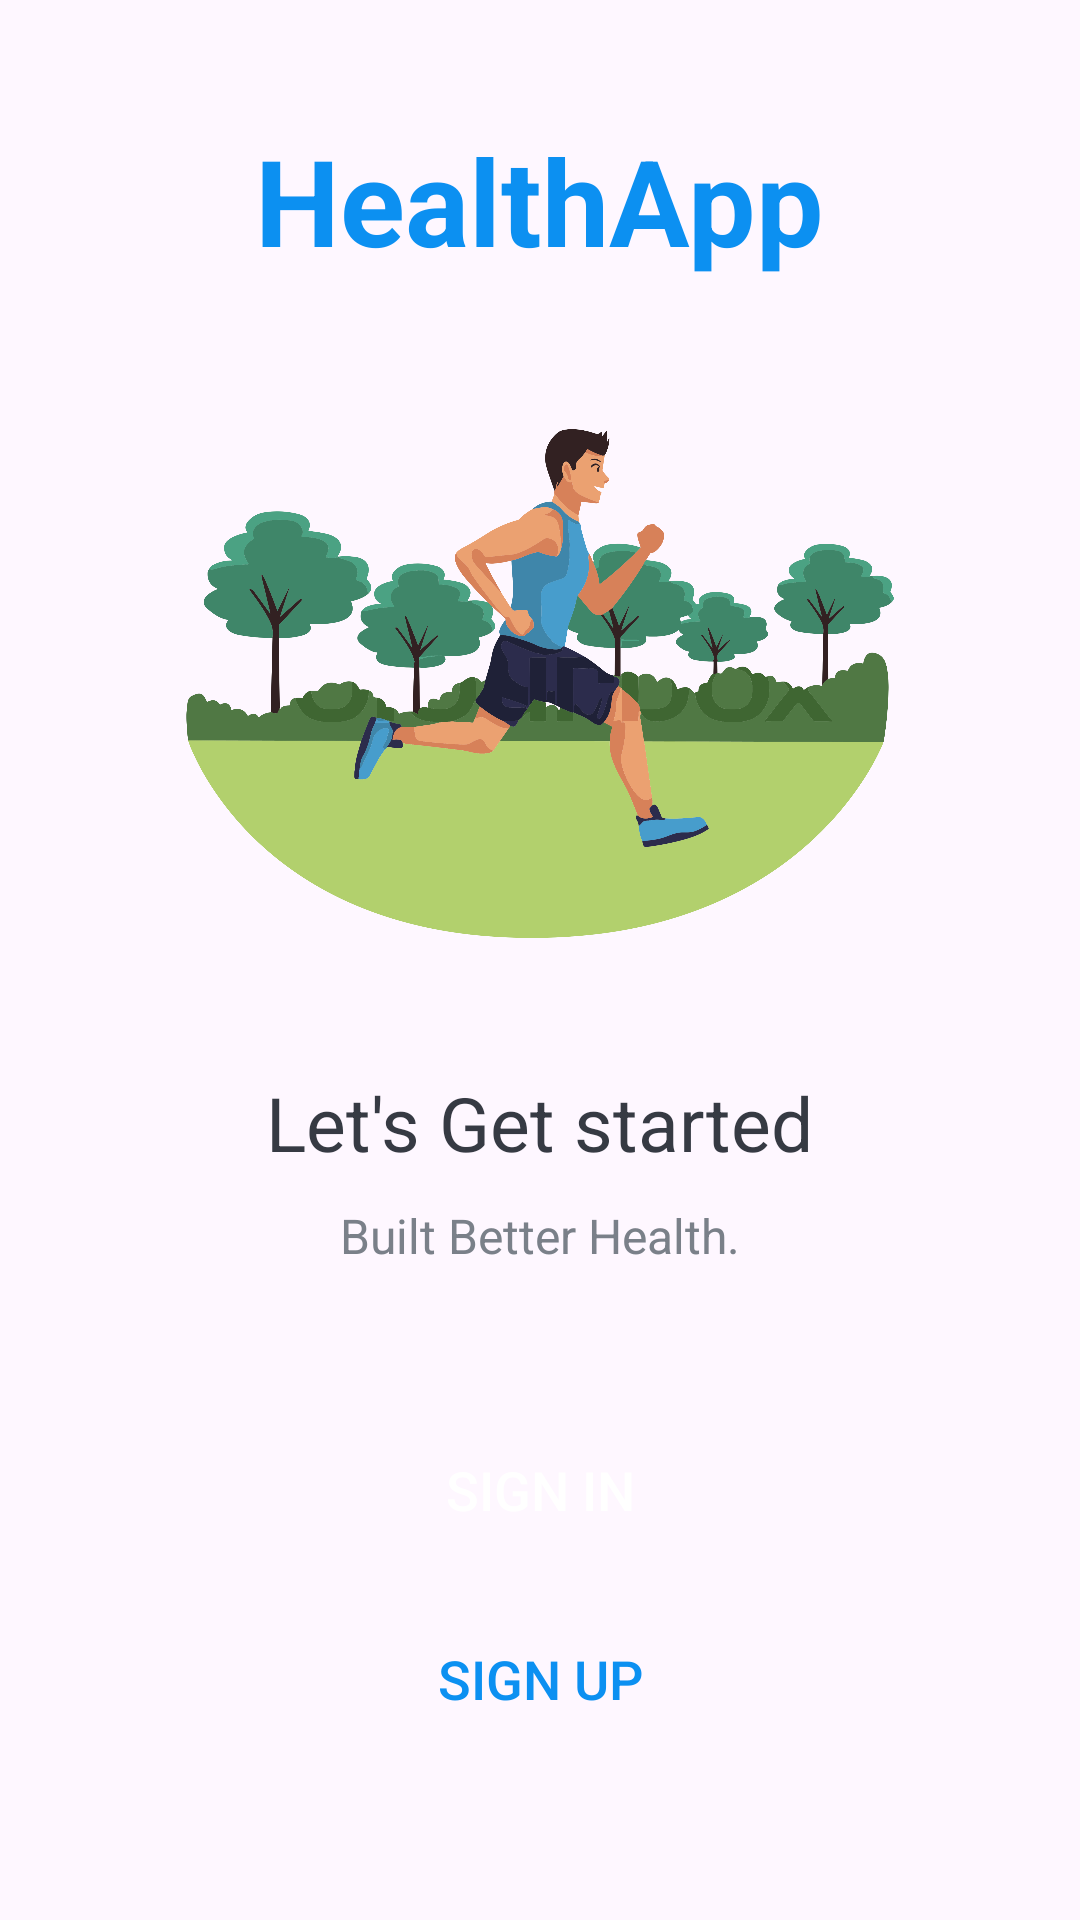

Layout XML and referenced resources for this Android screen:
<!-- AndroidManifest.xml: activity theme Theme.Material3.DayNight.NoActionBar -->
<!-- res/layout/activity_intro.xml -->
<?xml version="1.0" encoding="utf-8"?>
<LinearLayout xmlns:android="http://schemas.android.com/apk/res/android"
    xmlns:tools="http://schemas.android.com/tools"
    android:layout_width="match_parent"
    android:layout_height="match_parent"
    android:background="@drawable/intro_background"
    android:gravity="center_horizontal"
    android:orientation="vertical"
    tools:context=".activities.IntroActivity">

    <TextView
        android:id="@+id/tv_app_name_intro"
        android:layout_width="wrap_content"
        android:layout_height="wrap_content"
        android:layout_marginTop="@dimen/intro_screen_title_text_marginTop"
        android:text="@string/app_name"
        android:textColor="@color/colorAccent"
        android:textSize="@dimen/intro_screen_title_text_size"
        android:textStyle="bold" />

    <ImageView
        android:layout_width="236dp"
        android:layout_height="209dp"
        android:layout_marginTop="@dimen/intro_screen_image_marginTop"
        android:contentDescription="@string/image_contentDescription"
        android:src="@drawable/img" />

    <TextView
        android:layout_width="wrap_content"
        android:layout_height="wrap_content"
        android:layout_marginTop="@dimen/lets_get_started_text_marginTop"
        android:text="@string/let_s_get_started_text"
        android:textColor="@color/primary_text_color"
        android:textSize="@dimen/lets_get_started_text_size" />

    <TextView
        android:layout_width="match_parent"
        android:layout_height="wrap_content"
        android:layout_marginStart="@dimen/intro_text_marginStartEnd"
        android:layout_marginTop="@dimen/intro_text_marginTop"
        android:layout_marginEnd="@dimen/intro_text_marginStartEnd"
        android:gravity="center"
        android:lineSpacingExtra="@dimen/intro_text_line_spacing_extra"
        android:text="@string/intro_text_description"
        android:textColor="@color/secondary_text_color"
        android:textSize="@dimen/intro_text_size" />

    <Button
        android:id="@+id/btn_sign_in_intro"
        android:layout_width="match_parent"
        android:layout_height="wrap_content"
        android:layout_gravity="center"
        android:layout_marginStart="@dimen/btn_marginStartEnd"
        android:layout_marginTop="@dimen/intro_screen_sign_in_btn_marginTop"
        android:layout_marginEnd="@dimen/btn_marginStartEnd"
        android:background="@drawable/shape_button_rounded"
        android:foreground="?attr/selectableItemBackground"
        android:gravity="center"
        android:paddingTop="@dimen/btn_paddingTopBottom"
        android:paddingBottom="@dimen/btn_paddingTopBottom"
        android:text="@string/sign_in"
        android:textColor="@android:color/white"
        android:textSize="@dimen/btn_text_size" />

    <Button
        android:id="@+id/btn_sign_up_intro"
        android:layout_width="match_parent"
        android:layout_height="wrap_content"
        android:layout_gravity="center"
        android:layout_marginStart="@dimen/btn_marginStartEnd"
        android:layout_marginTop="@dimen/intro_screen_sign_up_btn_marginTop"
        android:layout_marginEnd="@dimen/btn_marginStartEnd"
        android:background="@drawable/white_border_shape_button_rounded"
        android:foreground="?attr/selectableItemBackground"
        android:gravity="center"
        android:paddingTop="@dimen/btn_paddingTopBottom"
        android:paddingBottom="@dimen/btn_paddingTopBottom"
        android:text="@string/sign_up"
        android:textColor="@color/colorAccent"
        android:textSize="@dimen/btn_text_size" />
</LinearLayout>
    
<!-- resources referenced by this layout -->
<resources>
  <color name="colorAccent">#0C90F1</color>
  <color name="primary_text_color">#363A43</color>
  <color name="secondary_text_color">#7A8089</color>
  <dimen name="btn_marginStartEnd">20dp</dimen>
  <dimen name="btn_paddingTopBottom">8dp</dimen>
  <dimen name="btn_text_size">18sp</dimen>
  <dimen name="intro_screen_image_marginTop">30dp</dimen>
  <dimen name="intro_screen_sign_in_btn_marginTop">50dp</dimen>
  <dimen name="intro_screen_sign_up_btn_marginTop">15dp</dimen>
  <dimen name="intro_screen_title_text_marginTop">40dp</dimen>
  <dimen name="intro_screen_title_text_size">40sp</dimen>
  <dimen name="intro_text_line_spacing_extra">5dp</dimen>
  <dimen name="intro_text_marginStartEnd">20dp</dimen>
  <dimen name="intro_text_marginTop">10dp</dimen>
  <dimen name="intro_text_size">16sp</dimen>
  <dimen name="lets_get_started_text_marginTop">25dp</dimen>
  <dimen name="lets_get_started_text_size">25sp</dimen>
  <!-- drawable img: png bitmap (drawable, 632395 bytes) -->
  <string name="app_name">HealthApp</string>
  <string name="image_contentDescription">image</string>
  <string name="intro_text_description">Built Better Health.</string>
  <string name="let_s_get_started_text">Let\'s Get started</string>
  <string name="sign_in">SIGN IN</string>
  <string name="sign_up">SIGN UP</string>
</resources>
